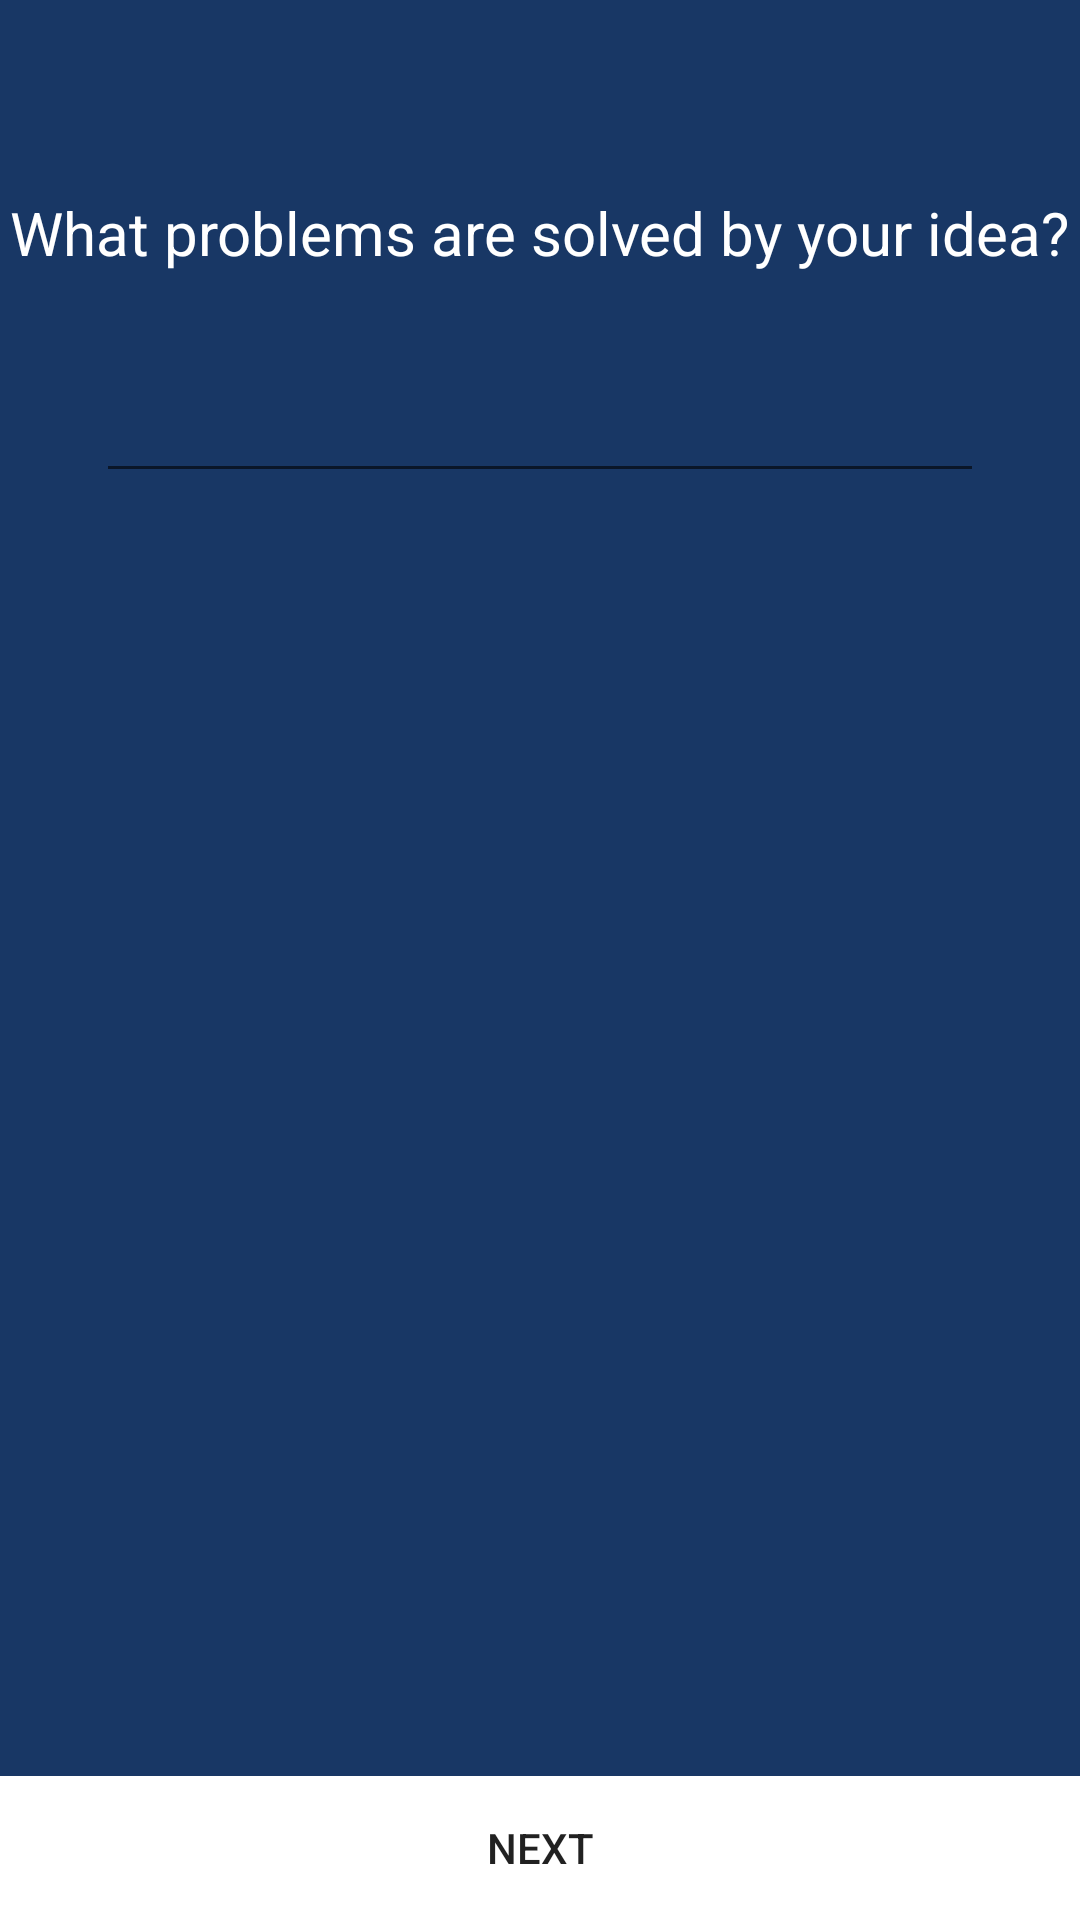

This screen was rendered from an Android layout file. Write that file and the resources it references.
<!-- AndroidManifest.xml: application theme AppTheme -->
<!-- res/layout/fragment_problem.xml -->
<RelativeLayout xmlns:android="http://schemas.android.com/apk/res/android"
    xmlns:tools="http://schemas.android.com/tools"
    android:layout_width="match_parent"
    android:layout_height="match_parent"
    android:background="@color/colorPrimary"
    tools:context="com.example.dvidr_000.lighthauzproject.ProblemFragment">

    <Button
        android:text="@string/next"
        android:layout_width="match_parent"
        android:layout_height="wrap_content"
        android:layout_alignParentBottom="true"
        android:id="@+id/btnNextIdeaProblem"
        android:background="@color/white"
        style="@style/Widget.AppCompat.Button.Borderless" />

    <EditText
        android:layout_width="match_parent"
        android:layout_height="wrap_content"
        android:inputType="textMultiLine"
        android:textColor="@color/white"
        android:layout_below="@+id/tvIdeaProblem"
        android:layout_centerHorizontal="true"
        android:layout_margin="32dp"
        android:id="@+id/etIdeaProblemFill" />

    <TextView
        android:text="@string/IdeaProblem"
        android:layout_width="wrap_content"
        android:layout_height="wrap_content"
        android:layout_marginTop="64dp"
        android:id="@+id/tvIdeaProblem"
        android:textSize="20sp"
        android:textColor="@color/white"
        android:layout_alignParentTop="true"
        android:layout_centerHorizontal="true" />


</RelativeLayout>
<!-- resources referenced by this layout -->
<resources>
  <color name="colorPrimary">#183765</color>
  <color name="white">#FFFFFF</color>
  <string name="IdeaProblem">What problems are solved by your idea?</string>
  <string name="next">Next</string>
  <style name="AppTheme" parent="Theme.AppCompat.Light.DarkActionBar">
          
          <item name="colorPrimary">@color/colorPrimary</item>
          <item name="colorPrimaryDark">@color/colorPrimaryDark</item>
      </style>
  <color name="colorPrimaryDark">#143264</color>
</resources>
